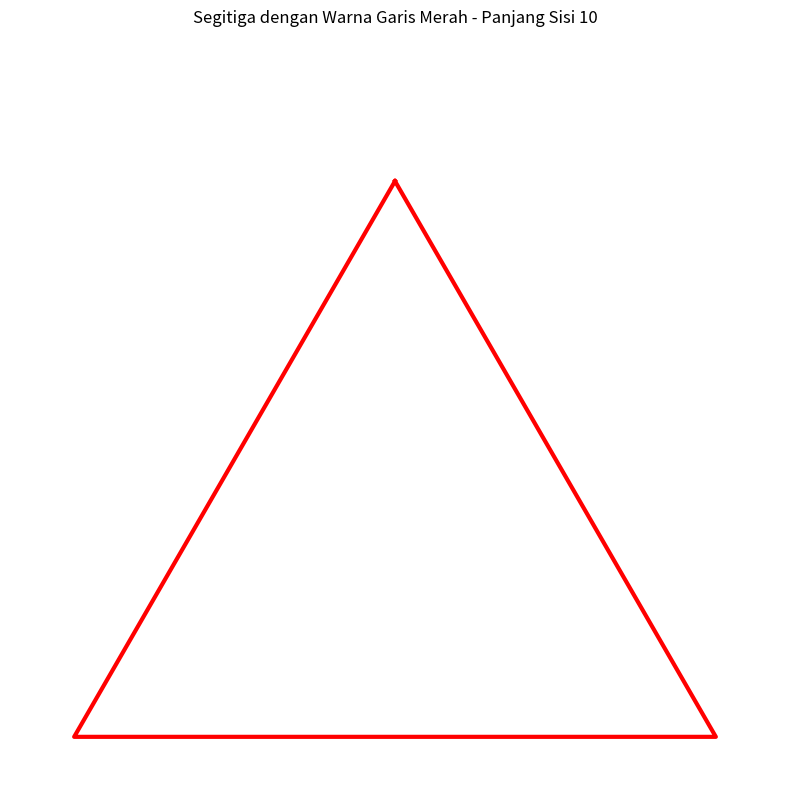

Write Python code to recreate this figure.
# Import library untuk membuat gambar
import matplotlib.pyplot as plt
import numpy as np

# Buat canvas dengan ukuran 10x10 inci
plt.figure(figsize=(10, 10))

# Buat area gambar
ax = plt.gca()

# Sembunyikan garis sumbu
ax.axis('off')

# Atur batas koordinat agar segitiga terlihat jelas
ax.set_xlim(-1, 11)
ax.set_ylim(-1, 11)

# Pastikan skala x dan y sama
ax.set_aspect('equal')

# Definisikan titik-titik segitiga dengan sisi 10
# Titik A di (5, 8.66) - puncak segitiga
# Titik B di (0, 0) - kiri bawah
# Titik C di (10, 0) - kanan bawah
# Tinggi segitiga = 10 * sqrt(3) / 2 = 8.66
tinggi = 10 * np.sqrt(3) / 2

# Koordinat titik-titik segitiga
x_points = [5, 0, 10, 5]  # kembali ke titik awal untuk menutup segitiga
y_points = [tinggi, 0, 0, tinggi]

# Gambar segitiga dengan garis merah
ax.plot(x_points, y_points, 'r-', linewidth=3)

# Tambahkan judul
plt.title('Segitiga dengan Warna Garis Merah - Panjang Sisi 10')

# Tampilkan gambar
plt.show()